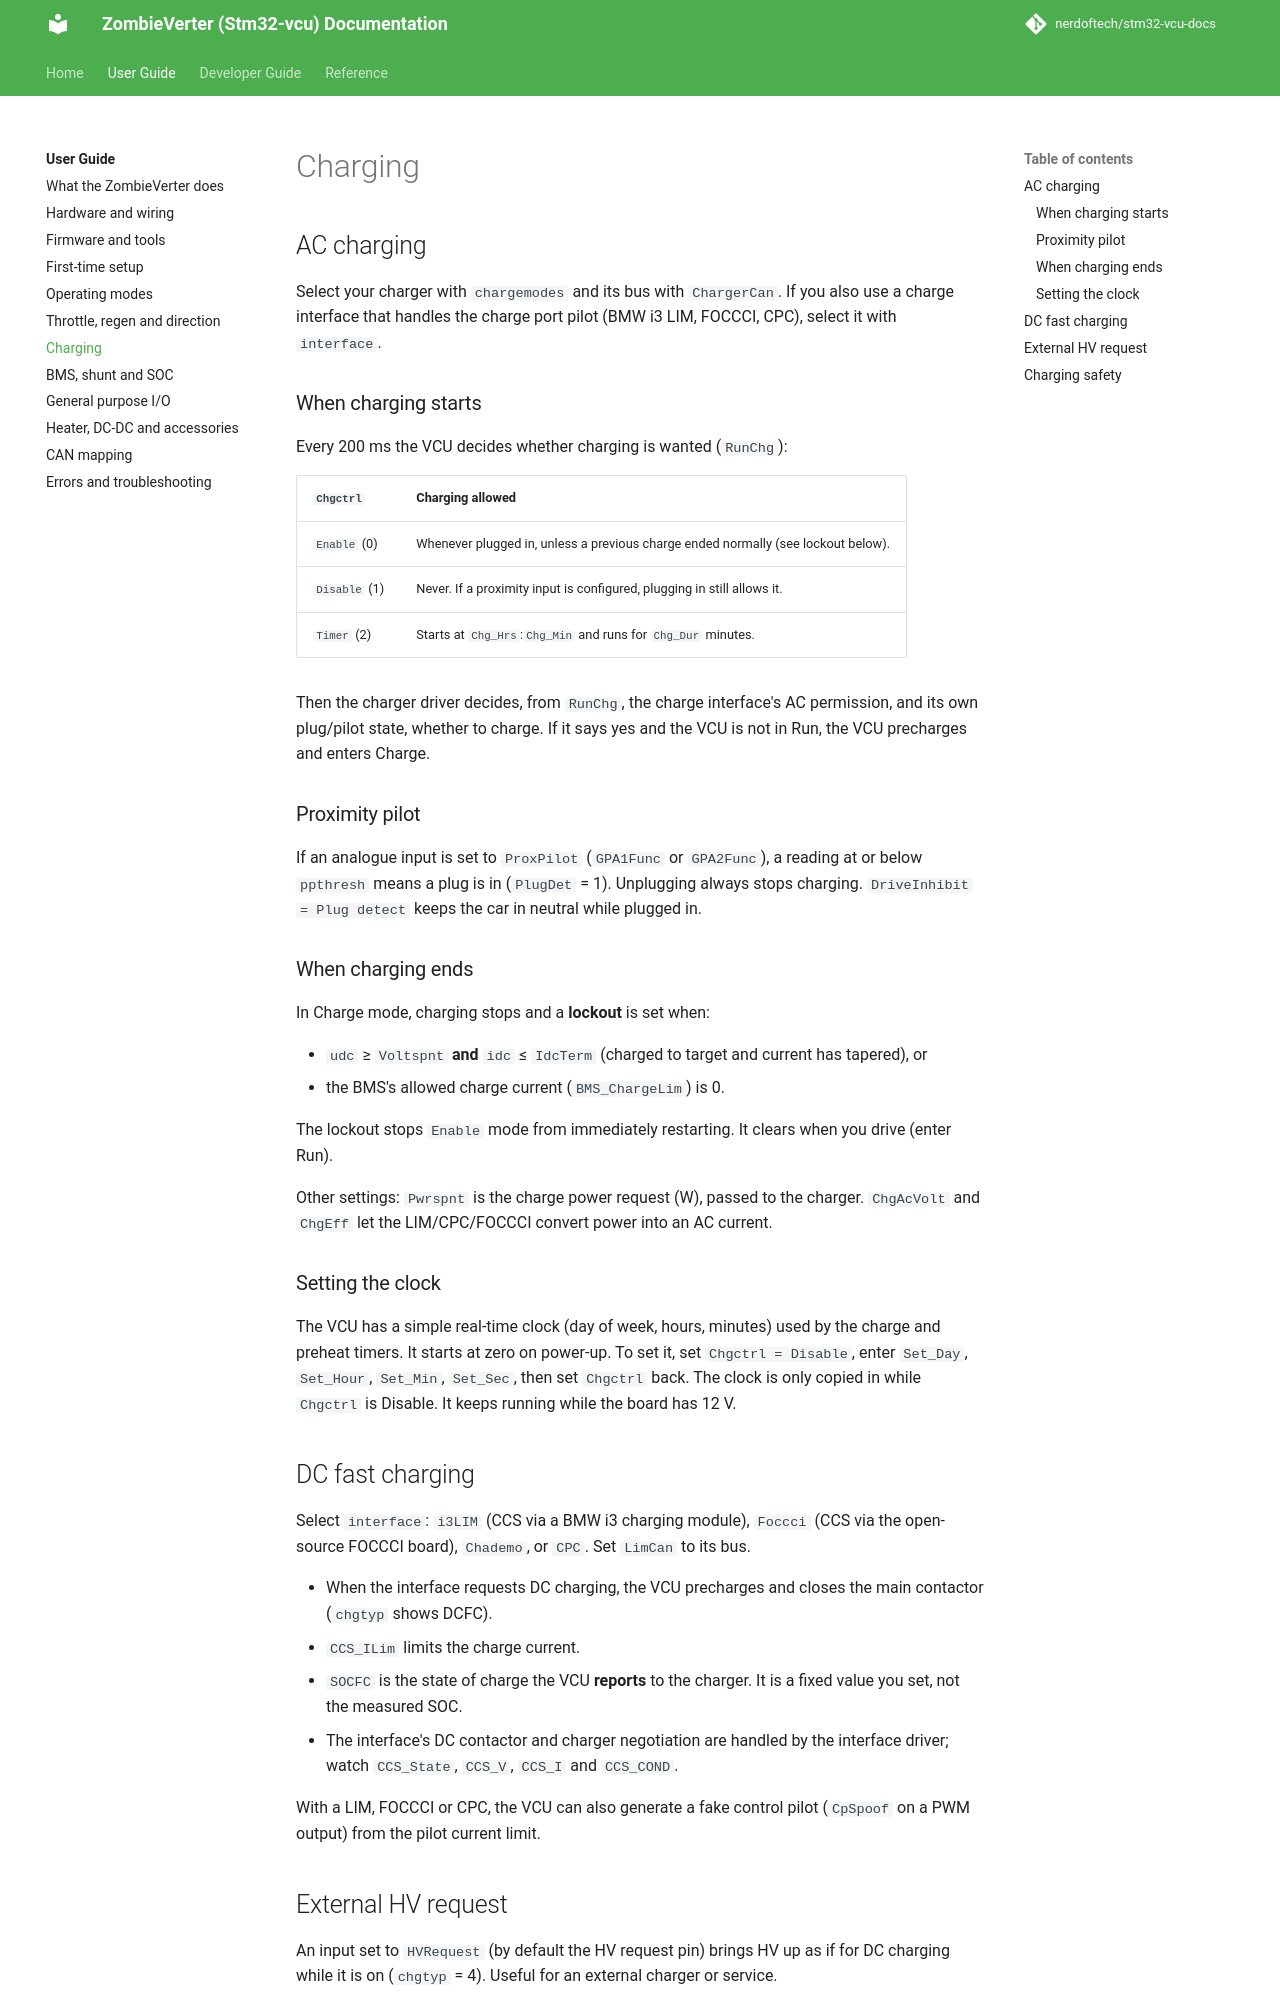

repository: nerdoftech/stm32-vcu-docs · page: user/charging/index.html · generator: mkdocs

# Charging

## AC charging

Select your charger with `chargemodes` and its bus with `ChargerCan`. If you also use a
charge interface that handles the charge port pilot (BMW i3 LIM, FOCCCI, CPC), select it
with `interface`.

### When charging starts

Every 200 ms the VCU decides whether charging is wanted (`RunChg`):

| `Chgctrl` | Charging allowed |
|---|---|
| `Enable` (0) | Whenever plugged in, unless a previous charge ended normally (see lockout below). |
| `Disable` (1) | Never. If a proximity input is configured, plugging in still allows it. |
| `Timer` (2) | Starts at `Chg_Hrs`:`Chg_Min` and runs for `Chg_Dur` minutes. |

Then the charger driver decides, from `RunChg`, the charge interface's AC permission, and
its own plug/pilot state, whether to charge. If it says yes and the VCU is not in Run,
the VCU precharges and enters Charge.

### Proximity pilot

If an analogue input is set to `ProxPilot` (`GPA1Func` or `GPA2Func`), a reading at or
below `ppthresh` means a plug is in (`PlugDet` = 1). Unplugging always stops charging.
`DriveInhibit = Plug detect` keeps the car in neutral while plugged in.

### When charging ends

In Charge mode, charging stops and a **lockout** is set when:

- `udc` ≥ `Voltspnt` **and** `idc` ≤ `IdcTerm` (charged to target and current has tapered),
  or
- the BMS's allowed charge current (`BMS_ChargeLim`) is 0.

The lockout stops `Enable` mode from immediately restarting. It clears when you drive
(enter Run).

Other settings: `Pwrspnt` is the charge power request (W), passed to the charger.
`ChgAcVolt` and `ChgEff` let the LIM/CPC/FOCCCI convert power into an AC current.

### Setting the clock

The VCU has a simple real-time clock (day of week, hours, minutes) used by the charge and
preheat timers. It starts at zero on power-up. To set it, set `Chgctrl = Disable`, enter
`Set_Day`, `Set_Hour`, `Set_Min`, `Set_Sec`, then set `Chgctrl` back. The clock is only
copied in while `Chgctrl` is Disable. It keeps running while the board has 12 V.

## DC fast charging

Select `interface`: `i3LIM` (CCS via a BMW i3 charging module), `Foccci` (CCS via the
open-source FOCCCI board), `Chademo`, or `CPC`. Set `LimCan` to its bus.

- When the interface requests DC charging, the VCU precharges and closes the main
  contactor (`chgtyp` shows DCFC).
- `CCS_ILim` limits the charge current.
- `SOCFC` is the state of charge the VCU **reports** to the charger. It is a fixed value
  you set, not the measured SOC.
- The interface's DC contactor and charger negotiation are handled by the interface
  driver; watch `CCS_State`, `CCS_V`, `CCS_I` and `CCS_COND`.

With a LIM, FOCCCI or CPC, the VCU can also generate a fake control pilot (`CpSpoof` on a
PWM output) from the pilot current limit.
